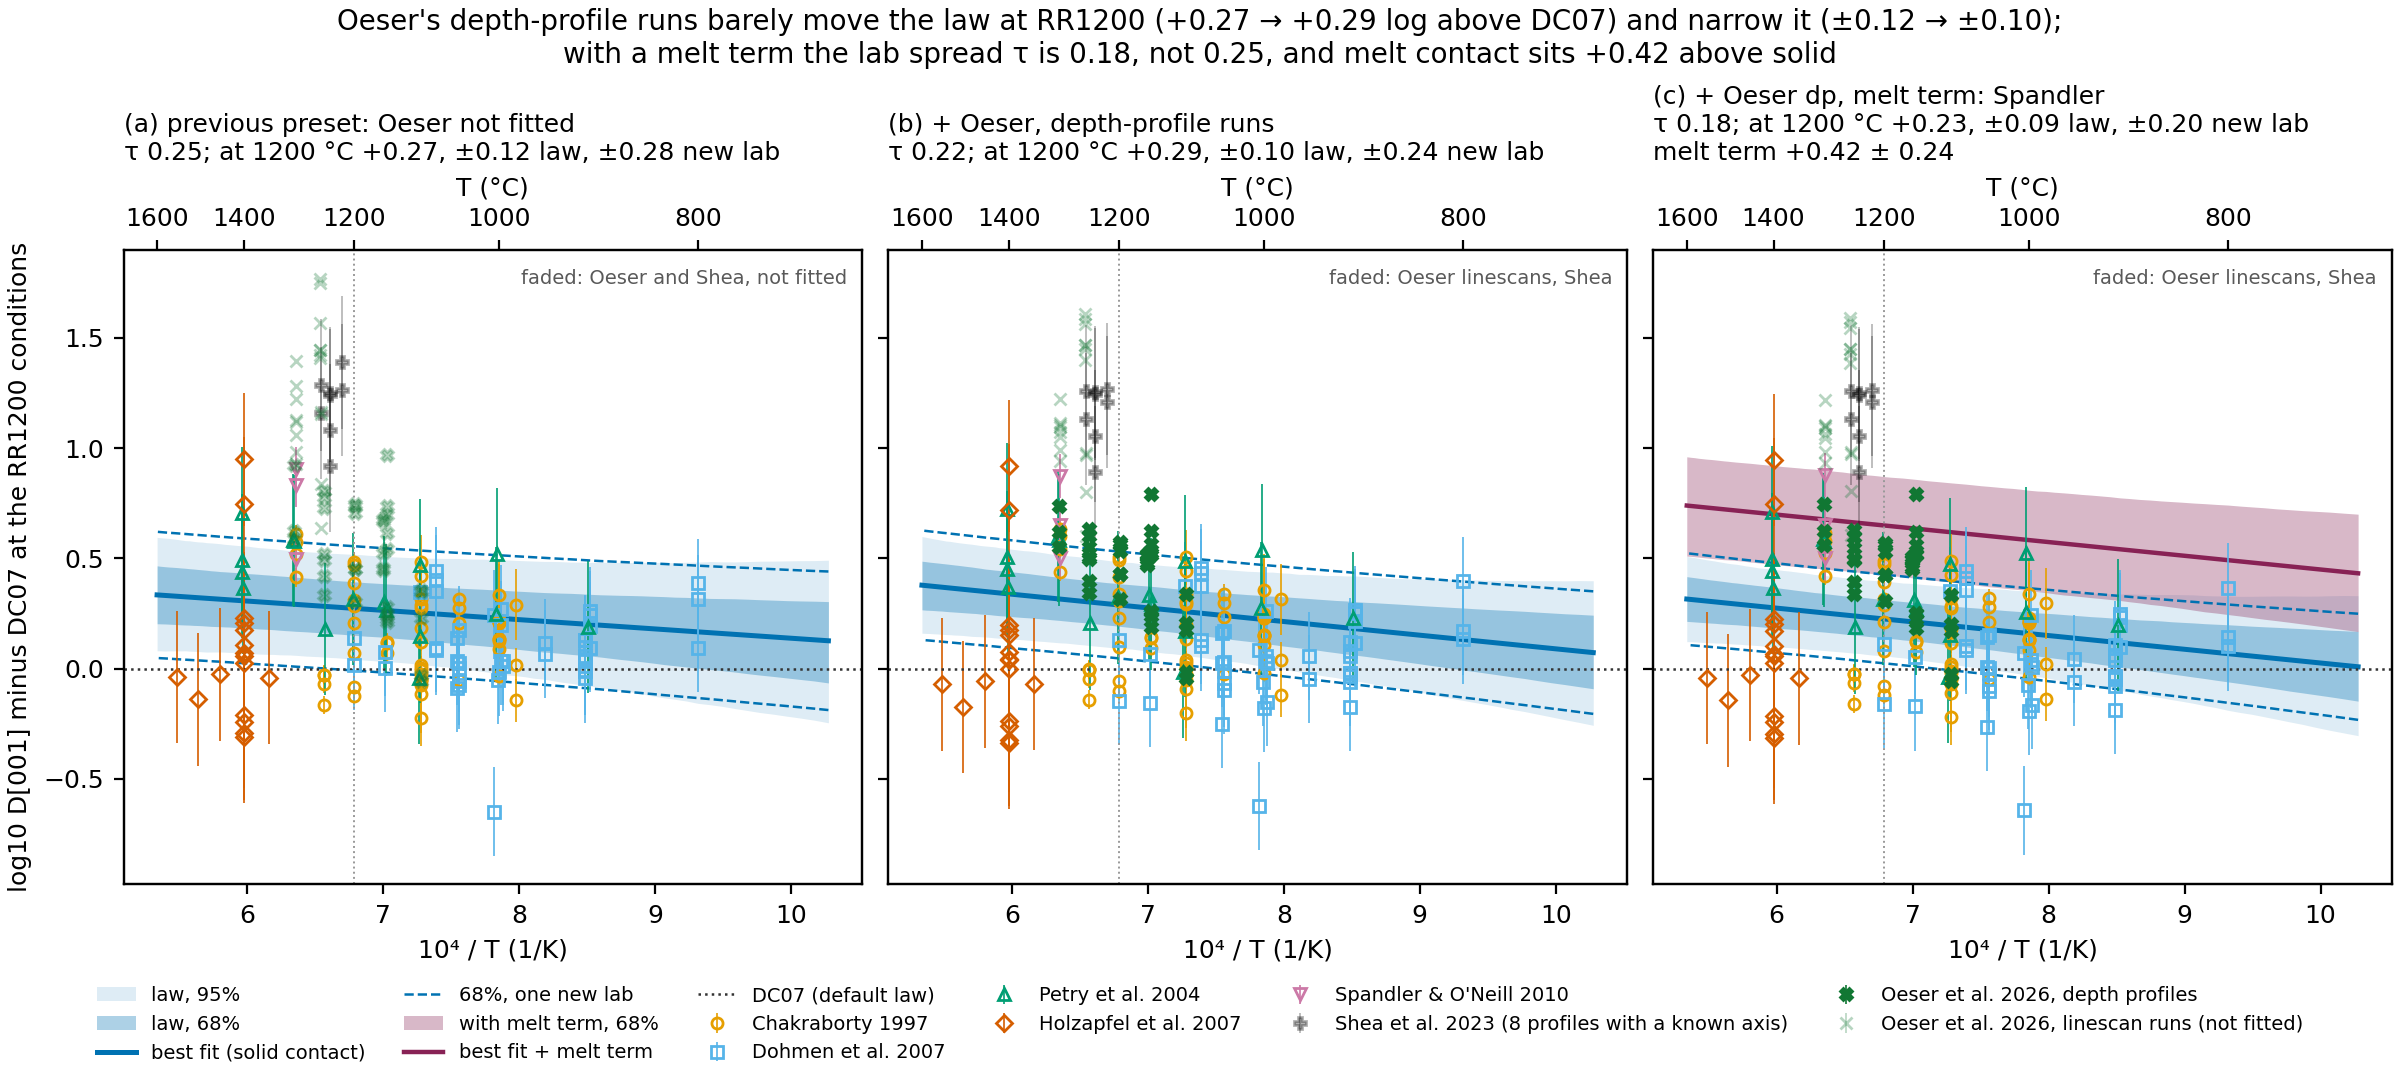

Data behind this chart, as committed beside it:
panel, variant, tau_log10, RR1200_1200C_vs_dc07, band68_1200C, new_lab68_1200C, melt_log10, melt_se
a, baseline, 0.2544, 0.2737, 0.1213, 0.2818, , 
b, oeser_dp, 0.2222, 0.289, 0.09651, 0.2423, , 
c, oeser_dp_melt, 0.1815, 0.2258, 0.087, 0.2013, 0.424, 0.2379
